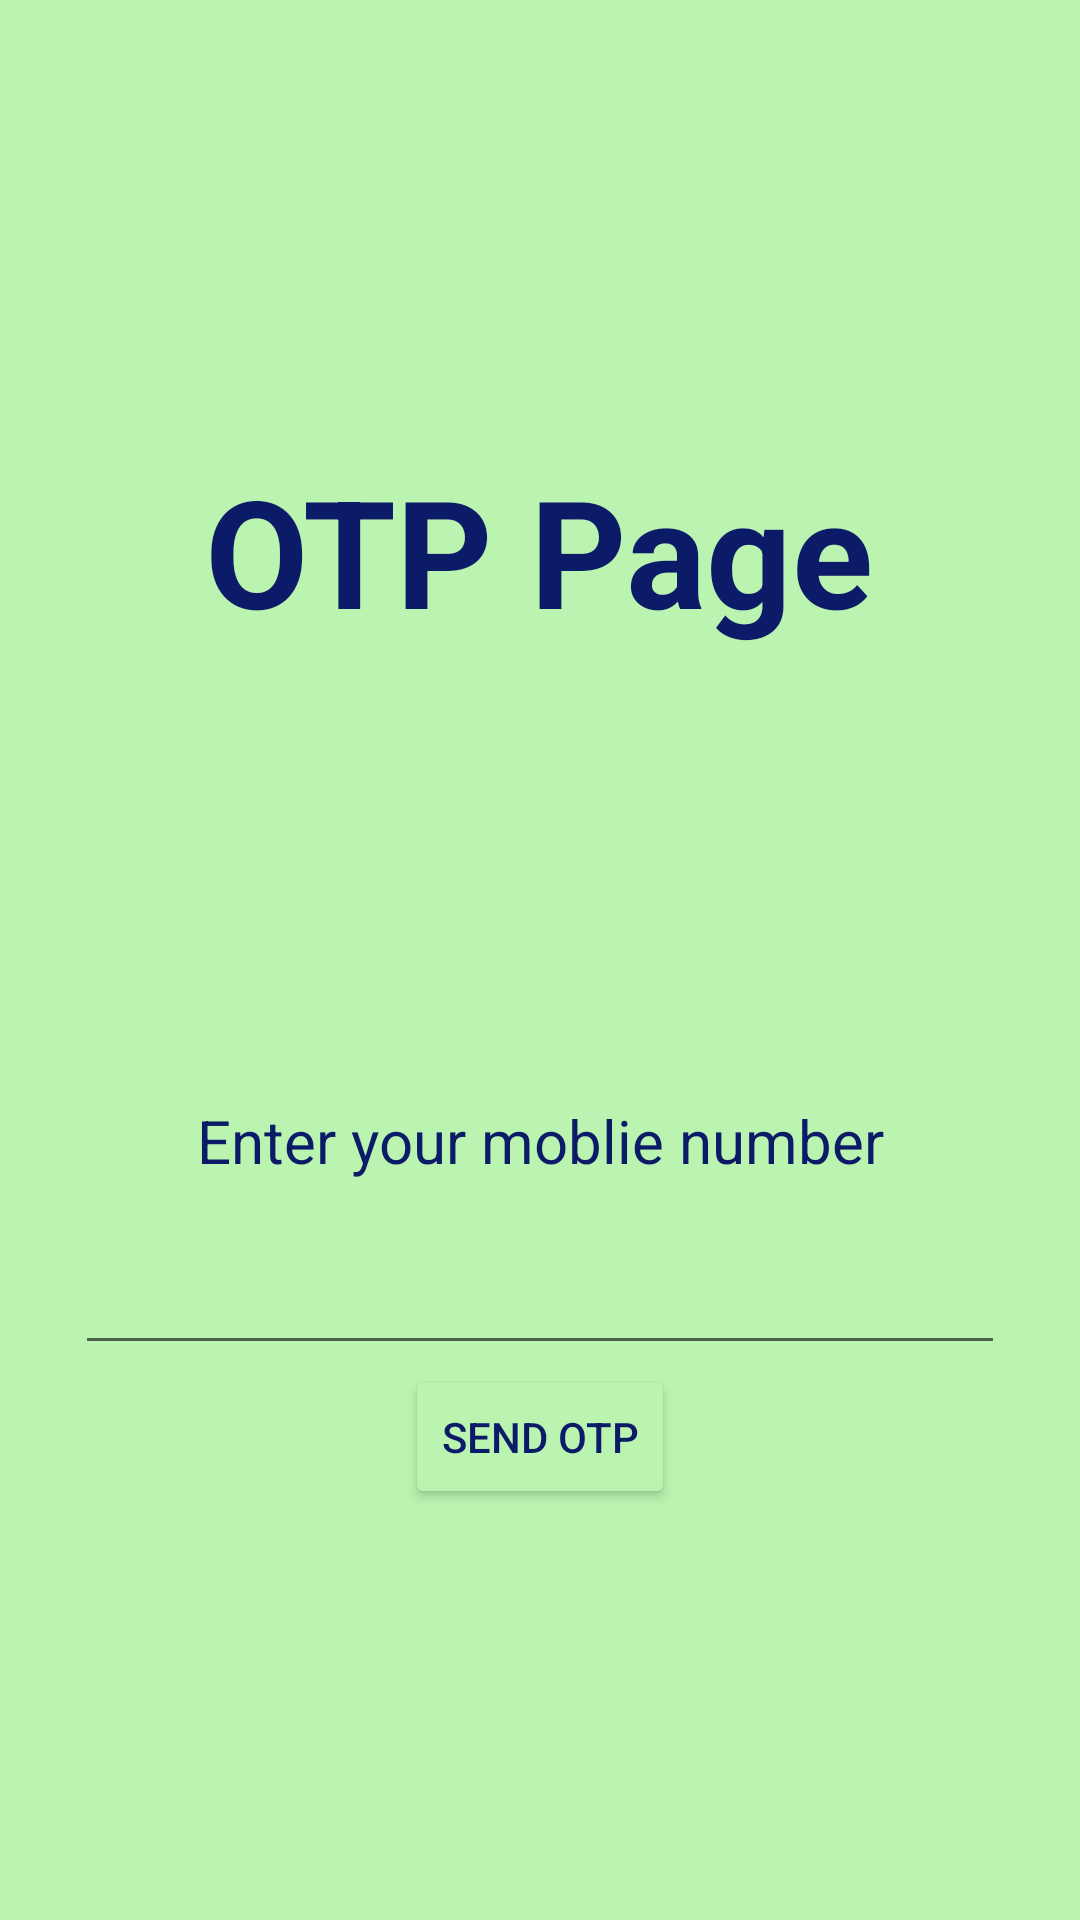

Reconstruct the res/layout file that produces this screen, plus the resources it refers to.
<!-- AndroidManifest.xml: application theme Theme.RoleBasedLogin -->
<!-- res/layout/activity_otp.xml -->
<?xml version="1.0" encoding="utf-8"?>
<androidx.constraintlayout.widget.ConstraintLayout xmlns:android="http://schemas.android.com/apk/res/android"
    xmlns:app="http://schemas.android.com/apk/res-auto"
    xmlns:tools="http://schemas.android.com/tools"
    android:layout_width="match_parent"
    android:layout_height="match_parent"
    android:background="@color/gray"
    tools:context=".otp">

    <ImageView
        android:layout_width="222dp"
        android:layout_height="162dp"
        android:background="@mipmap/trinity_logo"
        app:layout_constraintBottom_toTopOf="@+id/linearLayout3"
        app:layout_constraintEnd_toEndOf="parent"
        app:layout_constraintStart_toStartOf="parent"
        app:layout_constraintTop_toTopOf="parent" />

    <LinearLayout
        android:id="@+id/linearLayout3"
        android:layout_width="match_parent"
        android:layout_height="match_parent"
        android:layout_marginTop="150dp"
        android:background="@drawable/card"
        android:layout_marginLeft="15dp"
        android:layout_marginRight="15dp"
        app:cardCornerRadius="50dp"
        app:layout_constraintBottom_toBottomOf="parent"
        app:layout_constraintEnd_toEndOf="parent"
        app:layout_constraintHorizontal_bias="0.0"
        app:layout_constraintStart_toStartOf="parent"
        app:layout_constraintTop_toTopOf="parent"
        app:layout_constraintVertical_bias="1.0">


        <LinearLayout
            android:layout_width="match_parent"
            android:layout_height="wrap_content"
            android:orientation="vertical">
            <TextView
                android:layout_width="wrap_content"
                android:layout_height="wrap_content"
                android:layout_gravity="center_horizontal"
                android:textColor="@color/nebula"
                android:textSize="50dp"
                android:textStyle="bold"
                android:text="OTP Page"
                android:textAlignment="center" />
            <TextView
                android:layout_width="match_parent"
                android:layout_height="wrap_content"
                android:layout_marginTop="150dp"
                android:text="Enter your moblie number"
                android:textAlignment="center"
                android:textColor="@color/nebula"
                android:textSize="20dp" />

            <EditText
                android:id="@+id/edittext1"
                android:layout_width="match_parent"
                android:layout_height="wrap_content"
                android:layout_marginLeft="10dp"
                android:layout_marginTop="20dp"
                android:layout_marginRight="10dp"
                android:inputType="number"
                android:maxLength="4" />

            <Button
                android:id="@+id/otpbtn"
                android:layout_width="wrap_content"
                android:layout_height="wrap_content"
                android:textColor="@color/nebula"
                android:backgroundTint="@color/gray"
                android:layout_gravity="center_horizontal"
                android:text="Send OTP" />
        </LinearLayout>

    </LinearLayout>
</androidx.constraintlayout.widget.ConstraintLayout>
<!-- resources referenced by this layout -->
<resources>
  <color name="gray">#BAF4B0</color>
  <color name="nebula">#0C1B67</color>
  <style name="Theme.RoleBasedLogin" parent="Theme.MaterialComponents.DayNight.DarkActionBar">
          
          <item name="colorPrimary">@color/gray</item>
          <item name="colorPrimaryVariant">@color/purple_700</item>
          <item name="colorOnPrimary">@color/nebula</item>
          
          <item name="colorSecondary">@color/teal_200</item>
          <item name="colorSecondaryVariant">@color/teal_700</item>
          <item name="colorOnSecondary">@color/black</item>
          
          <item name="android:statusBarColor">@color/gray</item>
          
          <item name="android:textColorPrimary">@color/nebula</item>
  
      </style>
  <color name="purple_700">#FF3700B3</color>
  <color name="teal_200">#8501FF7C</color>
  <color name="teal_700">#FF018786</color>
  <color name="black">#FF000000</color>
</resources>
